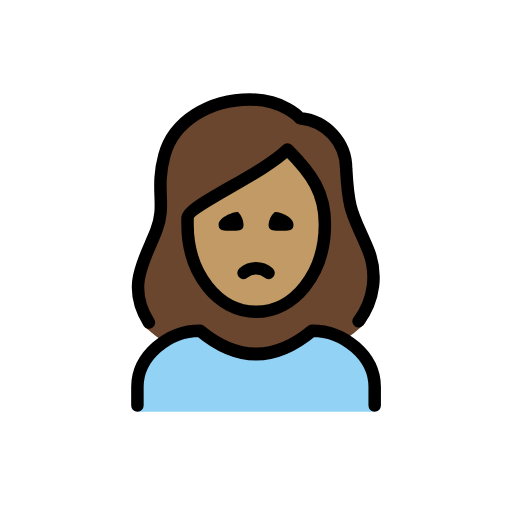
t = 0.00 s
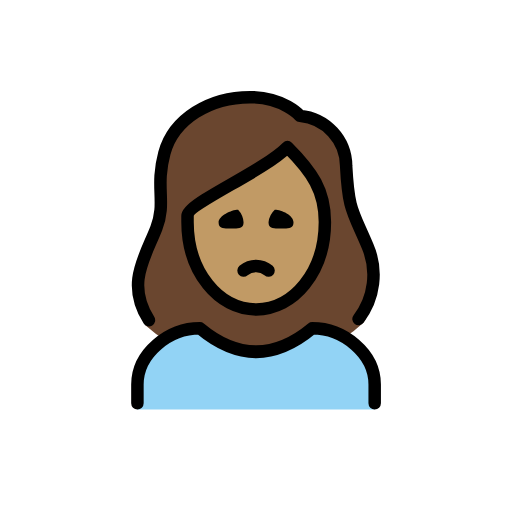
t = 0.48 s
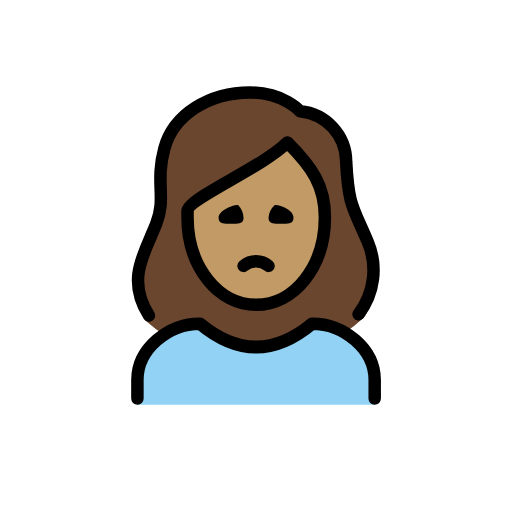
t = 1.43 s
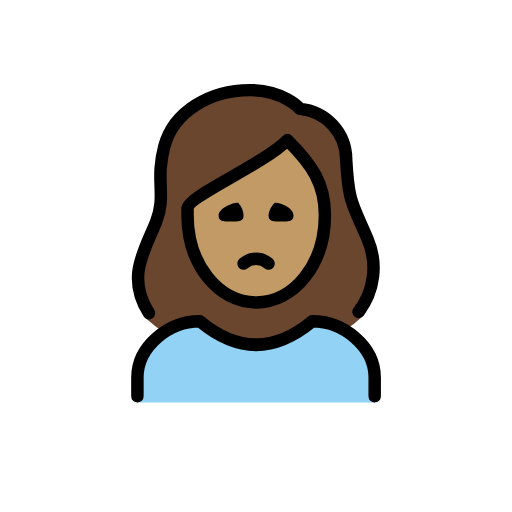
t = 1.90 s
t = 2.38 s: frame unchanged from t = 1.43 s, image omitted
t = 3.33 s: frame unchanged from t = 0.48 s, image omitted

The animated SVG that drew these frames (rendered in a browser with its animation timeline set to each time). Animation: 1 SMIL element (animateTransform=1); one cycle of 3.80 s, repeats indefinitely.

<?xml version='1.0' encoding='utf-8'?>
<svg xmlns="http://www.w3.org/2000/svg" id="emoji" viewBox="-5 -5 82 82" width="200" height="200" role="img">
  <title>OpenMoji: woman frowning: medium skin tone</title><g><g id="color">
    <path fill="#92d3f5" d="M17.0082,60.9583v-4c0-4.9941,5.0078-9,10-9q9,7.5,18,0c4.9941,0,10,4.0059,10,9v4" />
  </g>
  <g id="skin">
    <path fill="#c19a65" d="M25.6084,29.4743v.957c0,7.6494,4.6093,13.6426,10.4941,13.6426s10.4942-5.9932,10.4942-13.6426c0-4.6533-1.7784-7.5151-5.2842-11.1343a64.1459,64.1459,0,0,1-8.9883,5.772C29.6777,26.5832,26.0693,28.6383,25.6084,29.4743Z" />
  </g>
  <g id="hair">
    <path fill="#6a462f" d="M53.4551,34.1558a23.7225,23.7225,0,0,1-1.1573-2.6327c-1.4726-3.27-2.0234-4.4927-2.3486-10.5239.0273-3.6929-3.794-6.7842-7.4746-7.0928a1.0016,1.0016,0,0,1-.6885-.3433c-.0928-.1-2.4082-2.6548-7.2432-2.6548-6.2,0-11.4413,3.3819-12.743,8.2261a18.5174,18.5174,0,0,0-.5645,6.1757,13.3176,13.3176,0,0,1-.7607,5.961,6.8046,6.8046,0,0,1-1.1192,2.0879c-3.7725,4.42-.9747,14.3028-1.167,14.01a24.0535,24.0535,0,0,0,3.6331,2.7193,10.4656,10.4656,0,0,1,5.361-2.09c6.209,5.0127,12.4951,5.0127,18.7,0a8.3431,8.3431,0,0,1,4.2087,1.5137,22.7927,22.7927,0,0,0,2.972-2.33C54.2519,46.4665,56.1885,38.8991,53.4551,34.1558ZM41.0094,42.9909c-3.3782,2.5446-9.6082,1.083-9.6082,1.083s-8.6461-7.4083-5.7928-14.6c0,0,15.2693-9.2095,15.401-10.7889C41.0094,18.6854,54.86,32.5576,41.0094,42.9909Z" />
  </g>
  <g id="line">
    <path fill="none" stroke="#000" stroke-linecap="round" stroke-linejoin="round" stroke-width="2" d="M17.0082,59.9583v-3c0-4.9941,5.0078-9,10-9q9,7.5,18,0c4.9941,0,10,4.0059,10,9v3" />
    <path d="M42.0082,30.9583c0,1.1045-.8955,1-2,1s-2,.1045-2-1a3.1184,3.1184,0,0,1,1-2c1.1045,0,3,.8955,3,2" />
    <path d="M34.0082,30.9583c0,1.1045-.8955,1-2,1s-2,.1045-2-1c0-1,2.0225-2,3.127-2a3.2627,3.2627,0,0,1,.873,2" />
    <path fill="none" stroke="#000" stroke-linecap="round" stroke-linejoin="round" stroke-width="2" d="M38.0082,38.7083a3.0417,3.0417,0,0,0-4,0" />
    <path fill="none" stroke="#000" stroke-linecap="round" stroke-linejoin="round" stroke-width="2" d="M18.8545,46.6579c-3.7227-5.8565-.628-10.08,1.18-14.7246,1.6357-4.2-.209-6.4512,1.291-12.0342,1.48-5.5,7.2773-8.9658,13.709-8.9658,5.4,0,8,3,8,3A8.1321,8.1321,0,0,1,50.4394,21.97c.3867,7.18,1.0244,7.1523,3.4287,12.8222a11.5986,11.5986,0,0,1-1.4463,11.6631" />
    <path fill="none" stroke="#000" stroke-linejoin="round" stroke-width="2" d="M25.0342,30.9333c0,8,5,14,11,14s11-6,11-14c0-5-2-8-6-12-4,4-16,9-16,11Z" />
  </g>
<animateTransform attributeName="transform" type="translate" values="0 0;0 -1.5;0 0" dur="3.8s" repeatCount="indefinite" /></g></svg>
